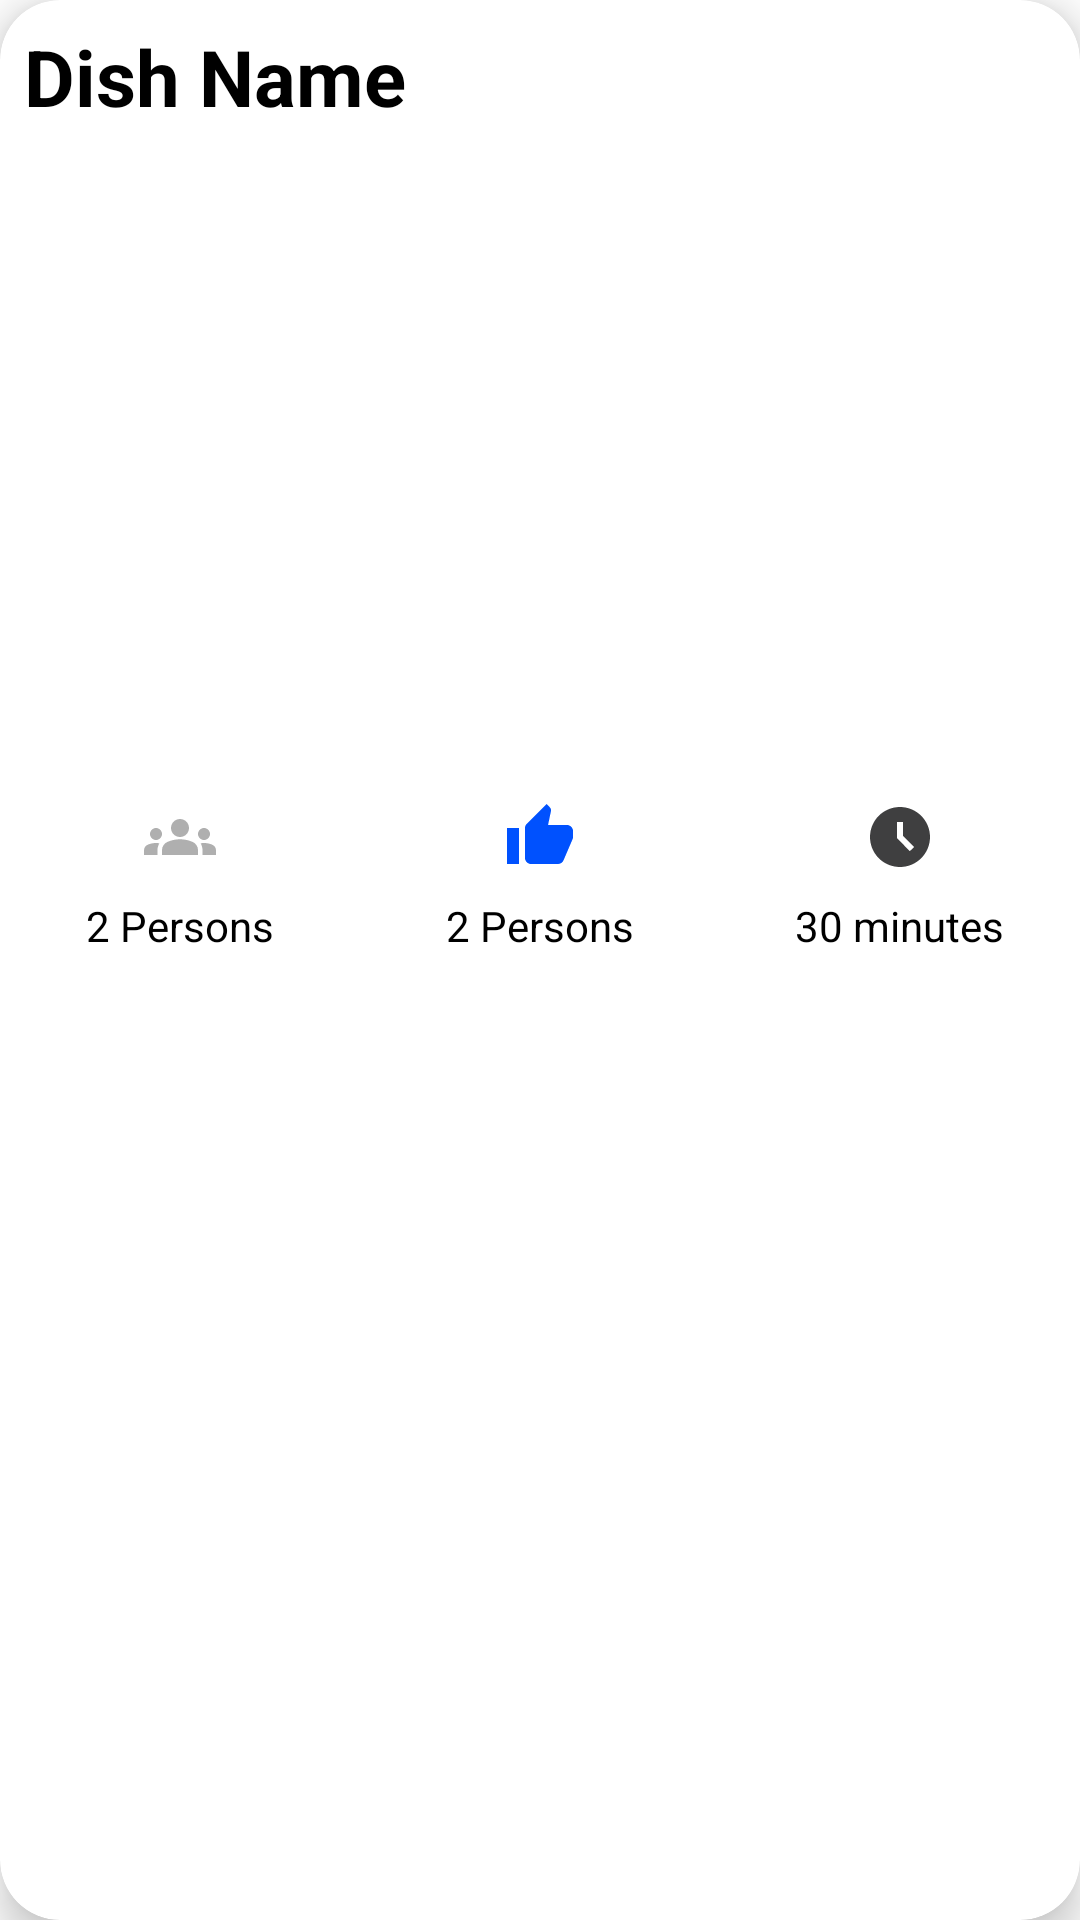

Produce the Android XML layout that renders to this screen, including the resource entries it uses.
<!-- AndroidManifest.xml: application theme Theme.FinalProject -->
<!-- res/layout/recipe_list.xml -->
<?xml version="1.0" encoding="utf-8"?>
<androidx.cardview.widget.CardView xmlns:android="http://schemas.android.com/apk/res/android"
    android:layout_width="match_parent"
    android:layout_height="wrap_content"
    xmlns:app="http://schemas.android.com/apk/res-auto"
    app:cardBackgroundColor="@color/white"
    android:id="@+id/list_container"
    app:cardElevation="8dp"
    android:layout_margin="8dp"
    app:cardCornerRadius="20dp">
    <LinearLayout
        android:layout_width="match_parent"
        android:layout_height="wrap_content"
        android:orientation="vertical">
        <LinearLayout
            android:layout_width="match_parent"
            android:layout_height="wrap_content"
            android:orientation="horizontal">
            <TextView
                android:layout_width="0dp"
                android:layout_height="wrap_content"
                android:layout_weight="7"
                android:id="@+id/textView_title"
                android:text="Dish Name"
                android:singleLine="true"
                android:ellipsize="marquee"
                android:marqueeRepeatLimit="marquee_forever"
                android:scrollHorizontally="true"
                android:textStyle="bold"
                android:textColor="@color/black"
                android:textSize="26sp"
                android:padding="8dp"
                />
            <ImageView
                android:layout_weight="1"
                android:id="@+id/imageView_fav"
                android:src="@drawable/ic_add_to_favourite"
                android:layout_width="0dp"
                android:layout_gravity="center"
                android:minWidth="50dp"
                android:minHeight="50dp"

                android:layout_height="wrap_content"/>
        </LinearLayout>
        <ImageView
            android:id="@+id/imageView_dish"
            android:scaleType="centerCrop"
            android:layout_margin="8dp"
            android:layout_width="match_parent"
            android:layout_height="200dp"/>
        <LinearLayout
            android:layout_width="match_parent"
            android:layout_height="wrap_content"
            android:orientation="horizontal"
            >
            <LinearLayout
                android:orientation="vertical"
                android:gravity="center"
                android:layout_width="0dp"
                android:layout_height="wrap_content"
                android:layout_weight="1">
                <ImageView
                    android:src="@drawable/ic_servings"
                    android:layout_width="wrap_content"
                    android:layout_height="wrap_content"/>
                <TextView
                    android:id="@+id/textView_servings"
                    android:textSize="14sp"
                    android:padding="8dp"
                    android:text="2 Persons"
                    android:textColor="@color/black"
                    android:layout_width="wrap_content"
                    android:layout_height="wrap_content"/>
            </LinearLayout>
            <LinearLayout
                android:orientation="vertical"
                android:gravity="center"
                android:layout_width="0dp"
                android:layout_height="wrap_content"
                android:layout_weight="1">
                <ImageView
                    android:src="@drawable/ic_like"
                    android:layout_width="wrap_content"
                    android:layout_height="wrap_content"/>
                <TextView
                    android:id="@+id/textView_likes"
                    android:textSize="14sp"
                    android:padding="8dp"
                    android:text="2 Persons"
                    android:textColor="@color/black"
                    android:layout_width="wrap_content"
                    android:layout_height="wrap_content"/>
            </LinearLayout>
            <LinearLayout
                android:orientation="vertical"
                android:gravity="center"
                android:layout_width="0dp"
                android:layout_height="wrap_content"
                android:layout_weight="1">
                <ImageView
                    android:src="@drawable/ic_time"
                    android:layout_width="wrap_content"
                    android:layout_height="wrap_content"/>
                <TextView
                    android:id="@+id/textView_time"
                    android:textSize="14sp"
                    android:padding="8dp"
                    android:text="30 minutes"
                    android:textColor="@color/black"
                    android:layout_width="wrap_content"
                    android:layout_height="wrap_content"/>
            </LinearLayout>
        </LinearLayout>
    </LinearLayout>


</androidx.cardview.widget.CardView>
<!-- resources referenced by this layout -->
<resources>
  <color name="black">#FF000000</color>
  <color name="white">#FFFFFFFF</color>
  <!-- drawable ic_like (drawable) -->
  <vector android:height="24dp" android:tint="#0051FE"
      android:viewportHeight="24" android:viewportWidth="24"
      android:width="24dp" xmlns:android="http://schemas.android.com/apk/res/android">
      <path android:fillColor="@android:color/white" android:pathData="M1,21h4L5,9L1,9v12zM23,10c0,-1.1 -0.9,-2 -2,-2h-6.31l0.95,-4.57 0.03,-0.32c0,-0.41 -0.17,-0.79 -0.44,-1.06L14.17,1 7.59,7.59C7.22,7.95 7,8.45 7,9v10c0,1.1 0.9,2 2,2h9c0.83,0 1.54,-0.5 1.84,-1.22l3.02,-7.05c0.09,-0.23 0.14,-0.47 0.14,-0.73v-2z"/>
  </vector>
  <!-- drawable ic_servings (drawable) -->
  <vector android:height="24dp" android:tint="#AFAFAF"
      android:viewportHeight="24" android:viewportWidth="24"
      android:width="24dp" xmlns:android="http://schemas.android.com/apk/res/android">
      <path android:fillColor="@android:color/white" android:pathData="M12,12.75c1.63,0 3.07,0.39 4.24,0.9c1.08,0.48 1.76,1.56 1.76,2.73L18,18H6l0,-1.61c0,-1.18 0.68,-2.26 1.76,-2.73C8.93,13.14 10.37,12.75 12,12.75zM4,13c1.1,0 2,-0.9 2,-2c0,-1.1 -0.9,-2 -2,-2s-2,0.9 -2,2C2,12.1 2.9,13 4,13zM5.13,14.1C4.76,14.04 4.39,14 4,14c-0.99,0 -1.93,0.21 -2.78,0.58C0.48,14.9 0,15.62 0,16.43V18l4.5,0v-1.61C4.5,15.56 4.73,14.78 5.13,14.1zM20,13c1.1,0 2,-0.9 2,-2c0,-1.1 -0.9,-2 -2,-2s-2,0.9 -2,2C18,12.1 18.9,13 20,13zM24,16.43c0,-0.81 -0.48,-1.53 -1.22,-1.85C21.93,14.21 20.99,14 20,14c-0.39,0 -0.76,0.04 -1.13,0.1c0.4,0.68 0.63,1.46 0.63,2.29V18l4.5,0V16.43zM12,6c1.66,0 3,1.34 3,3c0,1.66 -1.34,3 -3,3s-3,-1.34 -3,-3C9,7.34 10.34,6 12,6z"/>
  </vector>
  <!-- drawable ic_time (drawable) -->
  <vector android:height="24dp" android:tint="#3F3F40"
      android:viewportHeight="24" android:viewportWidth="24"
      android:width="24dp" xmlns:android="http://schemas.android.com/apk/res/android">
      <path android:fillColor="@android:color/white" android:pathData="M11.99,2C6.47,2 2,6.48 2,12s4.47,10 9.99,10C17.52,22 22,17.52 22,12S17.52,2 11.99,2zM15.29,16.71L11,12.41V7h2v4.59l3.71,3.71L15.29,16.71z"/>
  </vector>
  <style name="Theme.FinalProject" parent="Theme.MaterialComponents.DayNight.NoActionBar">
          
          <item name="colorPrimary">@color/white</item>
          <item name="colorPrimaryVariant">@color/white</item>
          <item name="colorOnPrimary">@color/white</item>
          
          <item name="colorSecondary">@color/teal_200</item>
          <item name="colorSecondaryVariant">@color/teal_700</item>
          <item name="colorOnSecondary">@color/black</item>
          
          <item name="android:statusBarColor">?attr/colorPrimaryVariant</item>
          
          <item name="editTextColor">@color/white</item>
          <item name="android:textColorHint">@color/white</item>
      </style>
  <color name="teal_200">#FF03DAC5</color>
  <color name="teal_700">#FF018786</color>
</resources>
